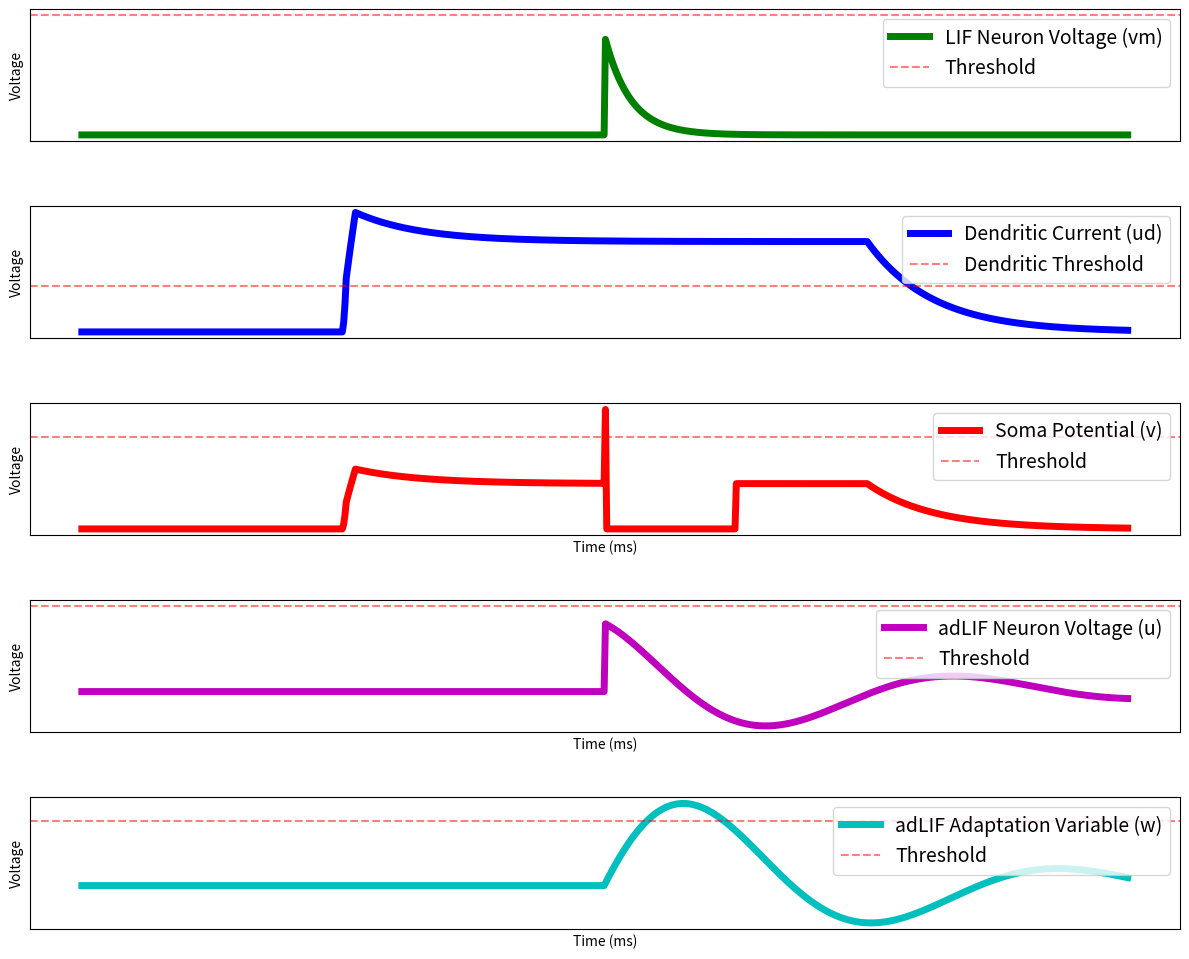

Write Python code to recreate this figure.
import numpy as np
import matplotlib.pyplot as plt

# Constants (scaled to fixed-point representation)
dt = 0.1  # ms per timestep
timesteps = 800  # 60 ms simulation
vth = 20  # Soma spike threshold
dth = 5   # Dendrite spike threshold
dv = 0.95  # Soma decay 
dd = 0.98  # Dendrite decay
sd = 1  # Dendritic current scaling (1.0 in 10-bit fixed-point)
up = 10    # Plateau potential
pt = 200      # Plateau duration (100 timesteps = 10 ms)
rt = 100       # Refractory period (20 timesteps = 2 ms)
rd = 100       # Dendritic refractory period (20 timesteps = 2 ms)
rdc = 0       # Dendritic refractory counter
bias = 0      # Neuron bias
h_plat = 0.2
# Input spikes (1 timestep each)
da0 = np.zeros(timesteps)  # Somatic input
da1 = np.zeros(timesteps)  # Dendritic input
da1[200:210] = 1  # Dendritic spike at 10 ms (timestep 100)
da0[400:401] = 16 # Somatic spike at 40 ms (timestep 400) - increased to 160 to ensure spike

# Initialize state variables for multi-compartment neuron
v_soma = 0        # Soma membrane potential
vtot_mclif = 0  # Total soma potential 
h_dend = 0        # Dendrite state variable
ud_dend = 0       # Dendrite current
ac_dend = 0       # Active dendrite flag
pc_dend = 0       # Plateau counter
rc_mclif = 0       # Refractory counter
v_soma_history = np.zeros(timesteps)      # Soma potential history
ud_dend_history = np.zeros(timesteps)     # Dendrite current history

# Initialize state variables for LIF neuron (point neuron)
v_lif = 0
rc_lif = 0
v_lif_history = np.zeros(timesteps)

# Initialize state variables for adLIF neuron (oscillating potential)
u_adlif = 0
w_adlif = 0
a_adlif = 50 # in the adlif its range is [0.0, 1.0]
b_adlif = 1 # in the adlif its range is [0.0, 2.0]
alpha_adlif = np.exp(-dt / 10)
beta_adlif = np.exp(-dt / 100)

u_adlif_history = np.zeros(timesteps)
w_adlif_history = np.zeros(timesteps)

vtot_admclif = 0  # Total soma potential for adLIF
vtot_admclif_history = np.zeros(timesteps)

lif_spike_train = np.zeros(timesteps)
mclif_soma_spike_train = np.zeros(timesteps)
mclif_dend_spike_train = np.zeros(timesteps)
adlif_spike_train = np.zeros(timesteps)
admclif_spike_train = np.zeros(timesteps)

# Main simulation loop
for t in range(timesteps):
    # =========================================================================
    # Reference LIF Neuron (without dendritic components)
    # =========================================================================
    if rc_lif > 0:
        rc_lif -= 1
    else:
        # Apply decay and inputs
        v_lif = v_lif * dv + da0[t] + bias
        # Check for spike
        if v_lif >= vth:
            rc_lif = rt
            lif_spike_train[t] = 1
    
    v_lif_history[t] = v_lif

    # =========================================================================
    # Multi-compartment Neuron (based on microcode)
    # =========================================================================
    # Pass0: Soma update and refractory handling
    vtot_mclif = 0
    if rc_mclif > 0:
        rc_mclif -= 1
        # During refractory, only update refractory counter
        pass
    else:
        # Scale input, apply decay, and add bias
        v_soma = v_soma * dv
        v_soma = v_soma + da0[t]
        v_soma = v_soma + bias
    
    # Dendrite0: Update if dendrite is not active
    # Process dendritic input
    if rdc > 0:
        rdc -= 1
        dend_da = 0  # No dendritic input during refractory
    else:
        dend_da = da1[t]
    h_dend = h_dend * dd + dend_da
    
    # Dendrite1: Update dendritic current
    # Add scaled h to ud (sd = 1.0 in fixed point)
    ud_dend = ud_dend * dd + (h_dend * sd)
    
    # Cases: Dendritic plateau logic
    print(f"Time {t}, Soma Voltage: {v_soma}, Dendrite Current: {ud_dend}, Active: {ac_dend}, Plateau Counter: {pc_dend}, Refractory Counter: {rc_mclif}")
    if ud_dend >= dth and ac_dend == 0 and pc_dend == 0 and rdc == 0: # dendrite activated
        # Initiate plateau
        # ud = up
        pc_dend = pt
        ac_dend = 1
        h_dend = h_plat
        mclif_dend_spike_train[t] = 1
    
    # Update plateau counter
    if ac_dend == 1:
        # ud = up
        h_dend = h_plat
        pc_dend -= 1
        if pc_dend <= 0:
            # End plateau
            # ud = 0
            h_dend = 0
            ac_dend = 0
            rdc = rd  # Enter dendritic refractory period
    
    # Pass2: Apply dendritic current to soma and check for spike
    if rc_mclif == 0:  # Only if not in refractory

        vtot_mclif = v_soma + ud_dend

        if vtot_mclif >= vth:
            # Spike occurred
            v_soma = 0
            # ud = 0  # Reset dendritic current
            ac_dend = 0  # Deactivate dendrite
            pc_dend = 0  # Reset plateau counter
            rc_mclif = rt  # Enter refractory period
            mclif_soma_spike_train[t] = 1

    # =========================================================================
    # Adaptive LIF Neuron (based on Baronig et. al. 2024)
    # =========================================================================
    prev_spike = adlif_spike_train[t - 1] if t > 0 else 0
    u_adlif = alpha_adlif * u_adlif + (1 - alpha_adlif) * (-w_adlif + (da0[t]*100))
    w_adlif = beta_adlif * w_adlif + (1 - beta_adlif) * (a_adlif * u_adlif + b_adlif * prev_spike)

    # check spike
    if u_adlif >= 1.0:
        # u_adlif = 0
        adlif_spike_train[t] = 1

    # =========================================================================
    # Record state
    u_adlif_history[t] = u_adlif
    w_adlif_history[t] = w_adlif
    v_soma_history[t] = vtot_mclif
    ud_dend_history[t] = ud_dend
    vtot_mclif = 0

# Create time axis in milliseconds
time_ms = np.arange(0, timesteps) * dt

# Plot results
plt.figure(figsize=(12, 10))

# Plot 1: LIF Neuron Voltage
plt.subplot(5, 1, 1)
plt.plot(time_ms, v_lif_history, 'g', label='LIF Neuron Voltage (vm)', linewidth=5)
plt.ylabel('Voltage')
plt.axhline(y=vth, color='r', linestyle='--', alpha=0.5, label='Threshold')
# plt.axvline(x=40, color='r', linestyle='--', alpha=0.3)
# plt.ylim(0, 12 * 1.1)  # Scale to 20% above threshold
plt.xticks([])  # Remove x-axis ticks and labels
plt.yticks([])  # Remove x-axis ticks and labels
# plt.grid(True)
plt.legend(loc='upper right', fontsize=14)

# Plot 2: Dendritic Potential
plt.subplot(5, 1, 2)
plt.plot(time_ms, ud_dend_history, 'b', label='Dendritic Current (ud)', linewidth=5)
plt.subplots_adjust(hspace=6)
plt.ylabel('Voltage')
plt.axhline(y=dth, color='r', linestyle='--', alpha=0.5, label='Dendritic Threshold')
# plt.axvline(x=20, color='r', linestyle='--', alpha=0.3)
# plt.axvline(x=40, color='r', linestyle='--', alpha=0.3)
# plt.ylim(0, up * 1.4)  # Scale to 20% above threshold
plt.xticks([])  # Remove x-axis ticks and labels
plt.yticks([])  # Remove x-axis ticks and labels
# plt.grid(True)
plt.legend(loc='upper right', fontsize=14)

# Plot 3: Soma Potential (Multi-compartment)
plt.subplot(5, 1, 3)
plt.plot(time_ms, v_soma_history, 'r', label='Soma Potential (v)', linewidth=5)
plt.xlabel('Time (ms)')
plt.ylabel('Voltage')
plt.axhline(y=vth, color='r', linestyle='--', alpha=0.5, label='Threshold')
# plt.axvline(x=40, color='r', linestyle='--', alpha=0.3)
# plt.ylim(0, vth * 1.1)  # Scale to 20% above threshold
plt.xticks([])  # Remove x-axis ticks and labels
plt.yticks([])  # Remove x-axis ticks and labels
# plt.grid(True)
plt.legend(loc='upper right', fontsize=14)

# Plot 4: adLIF Neuron Voltage
plt.subplot(5, 1, 4)
plt.plot(time_ms, u_adlif_history, 'm', label='adLIF Neuron Voltage (u)', linewidth=5)
plt.xlabel('Time (ms)')
plt.ylabel('Voltage')
plt.axhline(y=vth, color='r', linestyle='--', alpha=0.5, label='Threshold')
# plt.axvline(x=40, color='r', linestyle='--', alpha=0.3)
# plt.ylim(-1, 2)  # Scale to 20% above threshold
plt.xticks([])  # Remove x-axis ticks and labels
plt.yticks([])  # Remove x-axis ticks and labels
# plt.grid(True)
plt.legend(loc='upper right', fontsize=14)

# Plot 5: adLIF Neuron Adaptation Variable
plt.subplot(5, 1, 5)
plt.plot(time_ms, w_adlif_history, 'c', label='adLIF Adaptation Variable (w)', linewidth=5)
plt.xlabel('Time (ms)')
plt.ylabel('Voltage')
plt.axhline(y=vth, color='r', linestyle='--', alpha=0.5, label='Threshold')
# plt.axvline(x=40, color='r', linestyle='--', alpha=0.3)
# plt.ylim(-1, 2)  # Scale to 20% above threshold
plt.xticks([])  # Remove x-axis ticks and labels
plt.yticks([])  # Remove x-axis ticks and labels
# plt.grid(True)
plt.legend(loc='upper right', fontsize=14)

plt.tight_layout()
plt.savefig('neuron_simulation.png', dpi=300)
plt.show()
